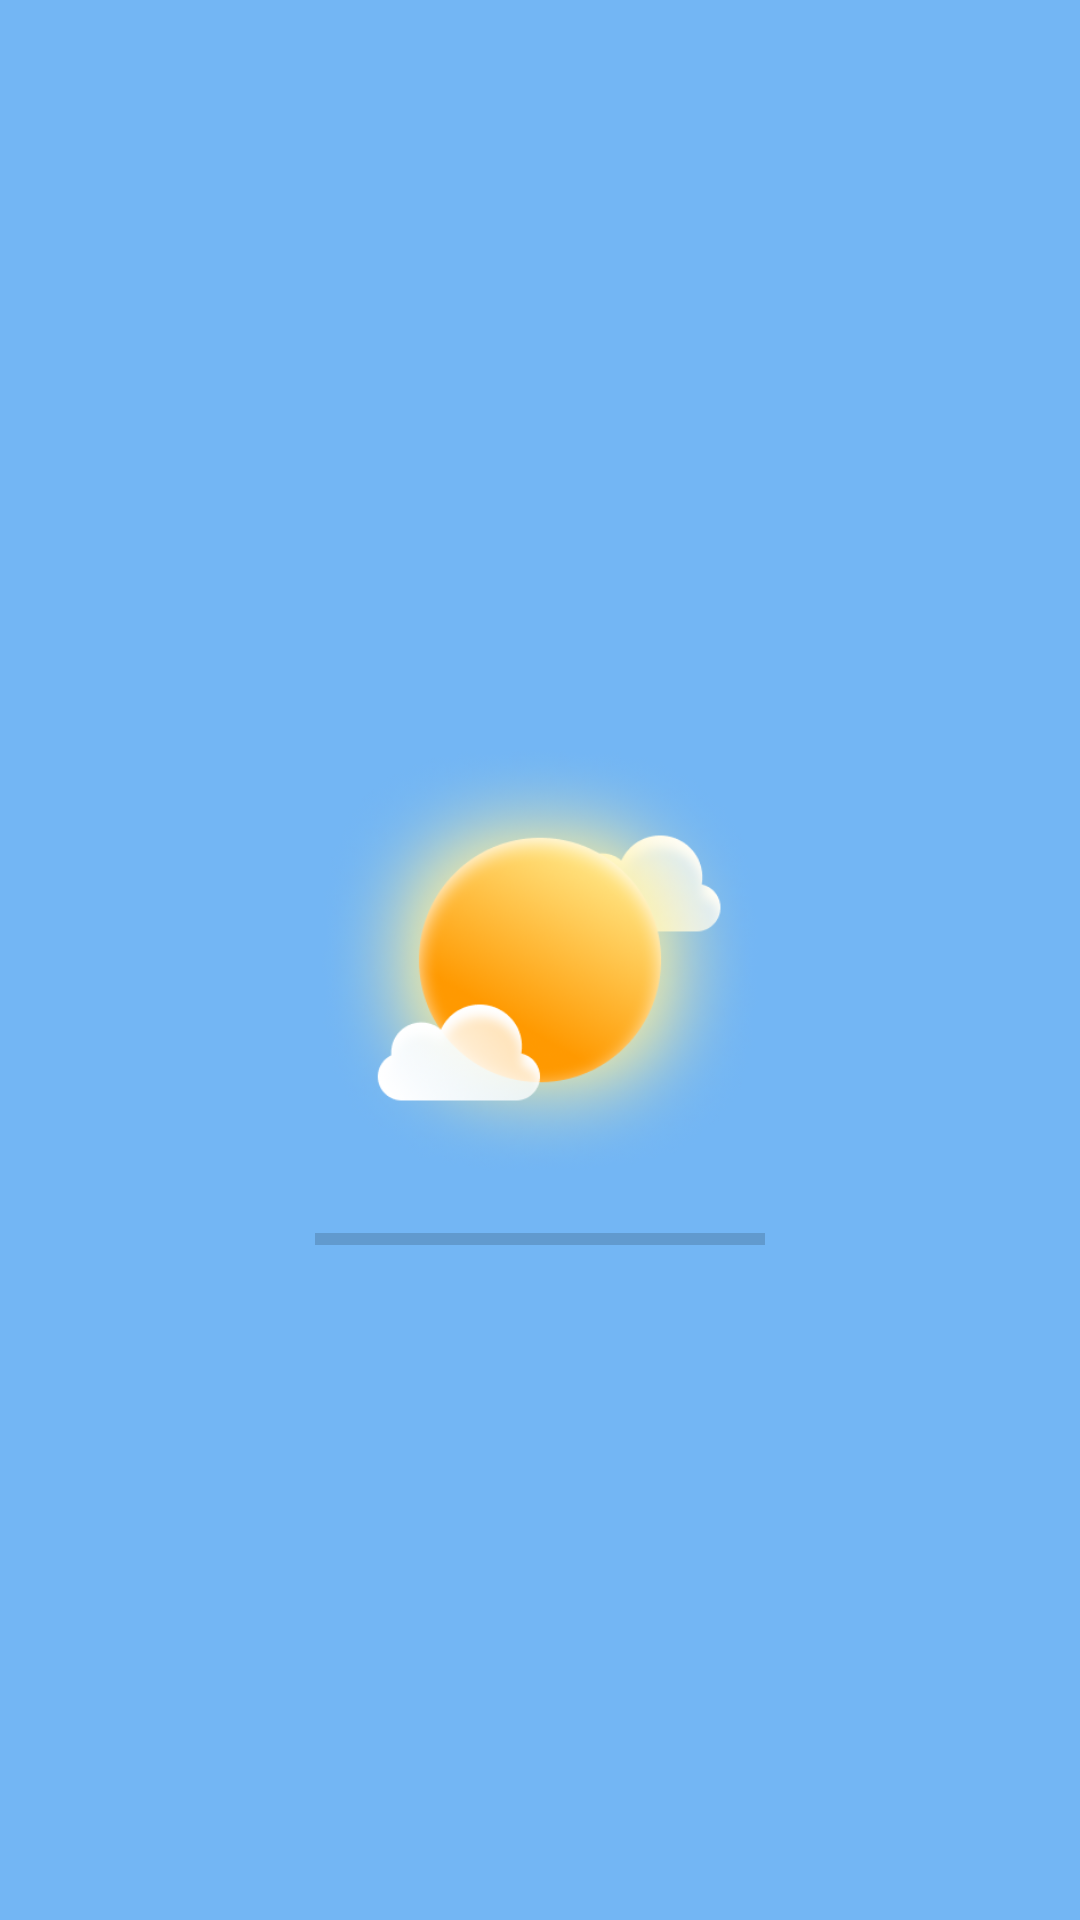

Android layout source for this screen:
<!-- AndroidManifest.xml: application theme Theme.WeatherApp -->
<!-- res/layout/fragment_splash.xml -->
<?xml version="1.0" encoding="utf-8"?>
<layout xmlns:android="http://schemas.android.com/apk/res/android">

    <data>
        <variable
            name="viewModel"
            type="com.endava.internship.mobile.weatherapp.ui.splashscreen.SplashViewModel" />
    </data>

    <androidx.constraintlayout.widget.ConstraintLayout
        xmlns:tools="http://schemas.android.com/tools"
        android:layout_width="match_parent"
        android:layout_height="match_parent"
        xmlns:app="http://schemas.android.com/apk/res-auto"
        android:id="@+id/fragment_splash"
        style="@style/Background"
        tools:context=".ui.splashscreen.SplashFragment">

        <ImageView
            android:layout_width="@dimen/logo_width"
            android:layout_height="@dimen/logo_height"
            app:layout_constraintLeft_toLeftOf="parent"
            app:layout_constraintRight_toRightOf="parent"
            app:layout_constraintTop_toTopOf="parent"
            app:layout_constraintBottom_toBottomOf="parent"
            android:src="@drawable/ic_logo"
            android:id="@+id/iv_logo"
            android:contentDescription="@string/splash_logo_hint"
            android:background="@android:color/transparent" />

        <ProgressBar
            android:layout_width="@dimen/progressbar_width"
            android:layout_height="wrap_content"
            app:layout_constraintTop_toBottomOf="@+id/iv_logo"
            app:layout_constraintStart_toStartOf="parent"
            app:layout_constraintEnd_toEndOf="parent"
            android:id="@+id/pb_progress"
            style="@style/Widget.AppCompat.ProgressBar.Horizontal"
            android:progress="@{viewModel.progress}"
            android:layout_marginTop="@dimen/min_margin_top"
            android:focusable="false"
            android:max="100"/>

    </androidx.constraintlayout.widget.ConstraintLayout>
</layout>
<!-- resources referenced by this layout -->
<resources>
  <dimen name="logo_height">150dp</dimen>
  <dimen name="logo_width">150dp</dimen>
  <dimen name="min_margin_top">10dp</dimen>
  <dimen name="progressbar_width">150dp</dimen>
  <!-- drawable ic_logo: png bitmap (drawable, 139073 bytes) -->
  <string name="splash_logo_hint">logo</string>
  <style name="Background">
          <item name="android:background">@drawable/background_gradient_night</item>
      </style>
  <style name="Theme.WeatherApp" parent="Theme.MaterialComponents.DayNight.NoActionBar">
          
          <item name="colorPrimary">@color/background_blue_day_from</item>
          <item name="colorPrimaryVariant">@color/background_blue_day_to</item>
          <item name="colorOnPrimary">@color/white</item>
          
          <item name="colorSecondary">@color/yellow_sun</item>
          <item name="colorSecondaryVariant">@color/teal_700</item>
          <item name="colorOnSecondary">@color/black</item>
  
          
          <item name="android:statusBarColor" tools:targetApi="l">?attr/colorPrimaryVariant</item>
          
  
  
          
          <item name="android:background">@color/background_blue_day_from</item>
  
          <item name="bottomNavigationStyle">@style/Widget.App.BottomNavigationView</item>
  
      </style>
  <!-- drawable background_gradient_night (drawable) -->
  <?xml version="1.0" encoding="utf-8"?>
  <selector xmlns:android="http://schemas.android.com/apk/res/android">
      <item>
          <shape>
              <gradient
                  android:startColor="@color/background_blue_night_from"
                  android:endColor="@color/background_blue_night_to"
                  android:angle="45"
                  />
          </shape>
      </item>
  </selector>
  <color name="background_blue_day_from">#73B6F4</color>
  <color name="background_blue_day_to">#99C9F5</color>
  <color name="white">#FFFFFFFF</color>
  <color name="yellow_sun">#FF9900</color>
  <color name="teal_700">#FF018786</color>
  <color name="black">#FF000000</color>
  <style name="Widget.App.BottomNavigationView" parent="Widget.MaterialComponents.BottomNavigationView.Colored">
          <item name="materialThemeOverlay">@style/ThemeOverlay.App.BottomNavigationView</item>
      </style>
  <color name="background_blue_night_from">#07082B</color>
  <color name="background_blue_night_to">#23268D</color>
  <style name="ThemeOverlay.App.BottomNavigationView" parent="">
          <item name="android:background">@android:color/transparent</item>
          <item name="colorPrimary">@android:color/transparent</item>
          <item name="colorPrimaryVariant">@android:color/transparent</item>
          <item name="colorOnPrimary">@color/white</item>
      </style>
</resources>
